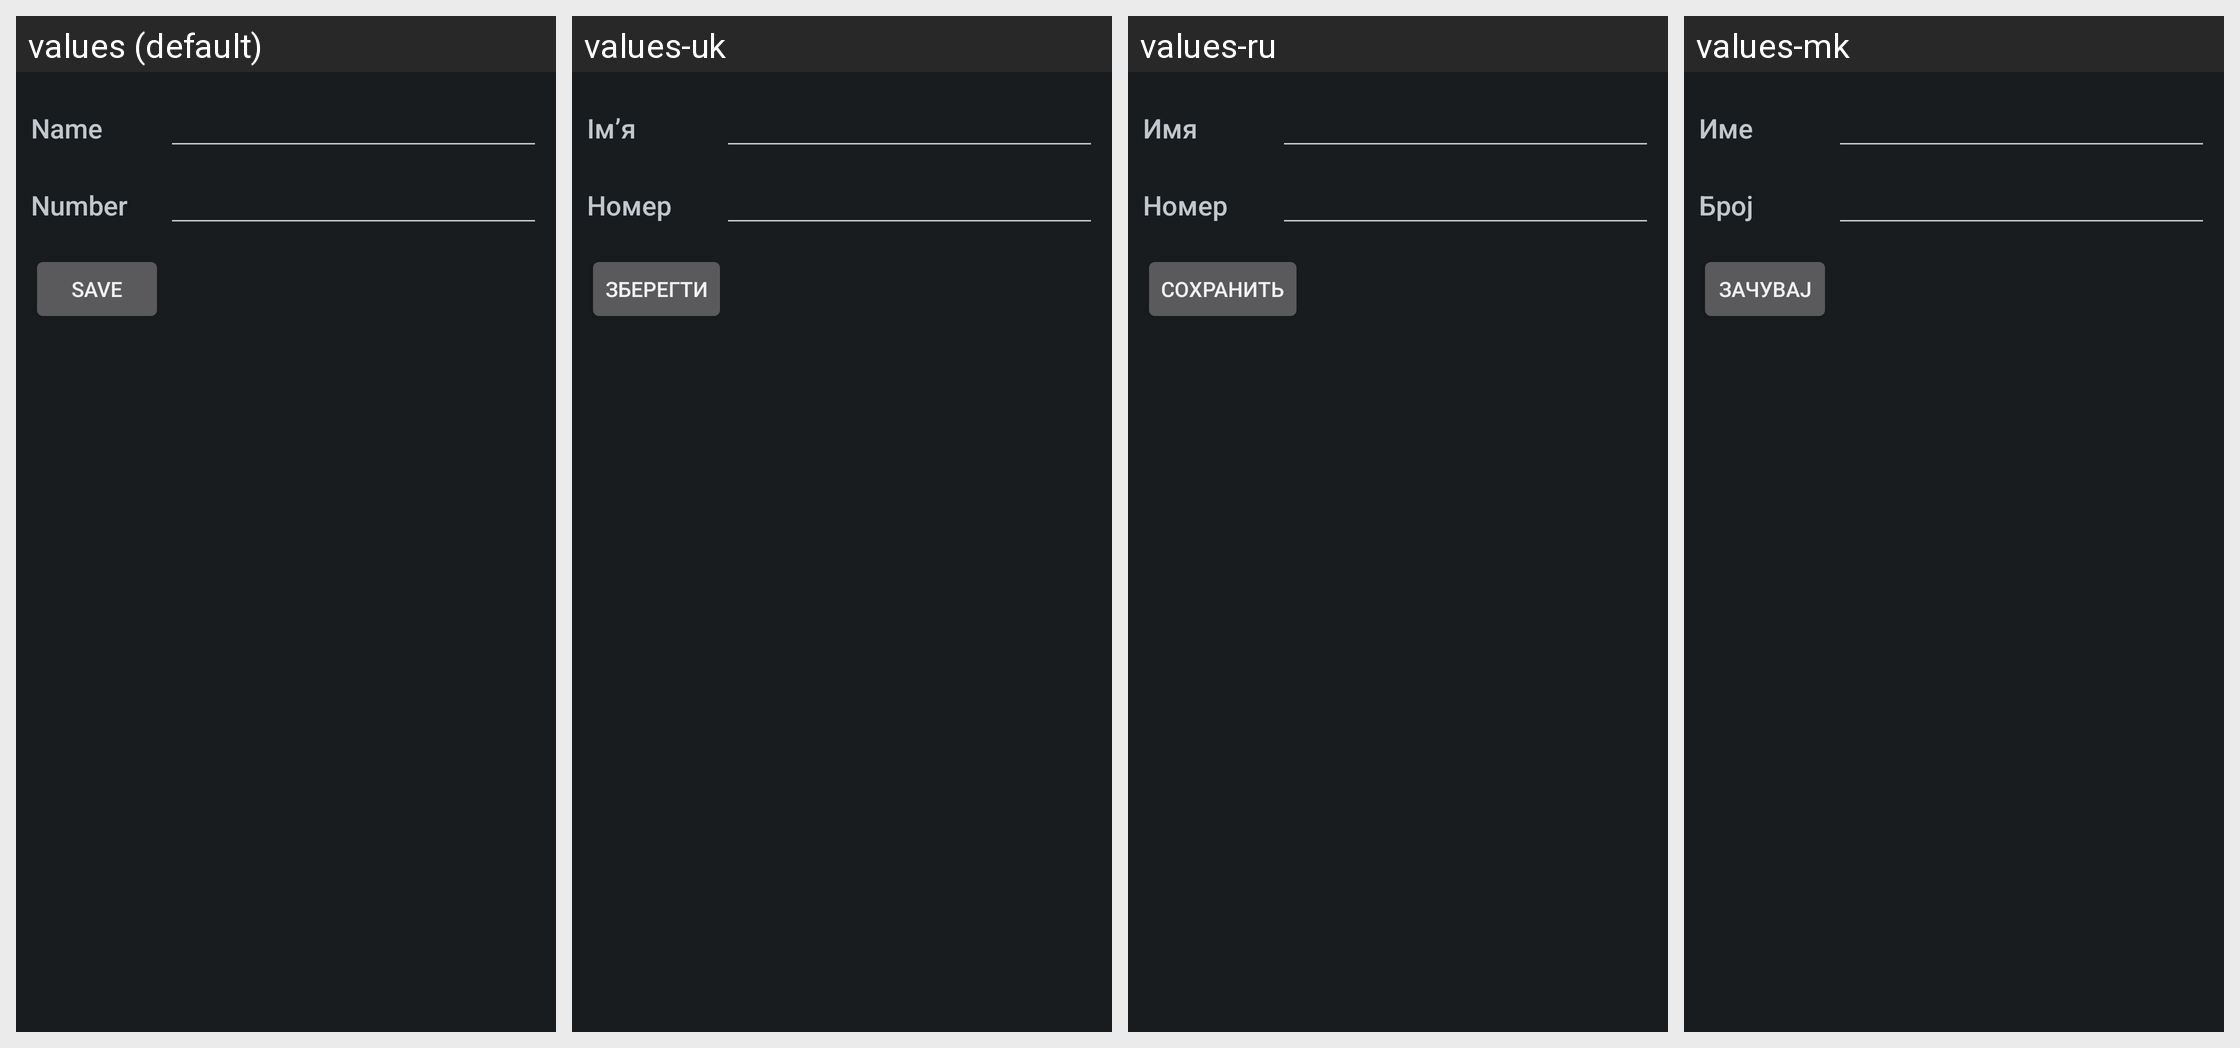

Strings drawn on this Android screen and how each of the app's shown locales translates them:
Android screen res/layout/edit_fdn_contact_screen.xml rendered under 4 locales, left to right: values (default), values-uk, values-ru, values-mk. Device: Nexus 5 (rendered at 1080×1920; each locale shown at half size, 540×960, under a caption strip naming it); theme PhoneTheme.
Other locales in the repository, not shown: values-ar, values-bg, values-bn, values-bs, values-ca, values-cs, values-da, values-de, values-el, values-en, values-en-rUS, values-es, values-es-rES, values-et, values-eu, values-fa, values-fi, values-fr, values-fr-rCA, values-gl, values-hi, values-hr, values-hu, values-in, values-is, values-it, values-iw, values-ja, values-jv, values-kk, values-ko, values-lt, values-lv, values-ms, values-nb, values-nl, values-pl, values-pt-rBR, values-pt-rPT, values-ro, values-sk, values-sl, values-sq, values-sr, values-su, values-sv, values-th, values-tl, values-tr, values-vi, values-zh-rCN, values-zh-rHK, values-zh-rTW.
Strings drawn on this screen, with the default value and each locale's value (text and hints the layout hard-codes, and strings that could not be matched under every locale, appear in the picture but are not listed):

name
  values: Name
  values-uk: Ім’я
  values-ru: Имя
  values-mk: Име

number
  values: Number
  values-uk: Номер
  values-ru: Номер
  values-mk: Број

save
  values: Save
  values-uk: Зберегти
  values-ru: Сохранить
  values-mk: Зачувај
